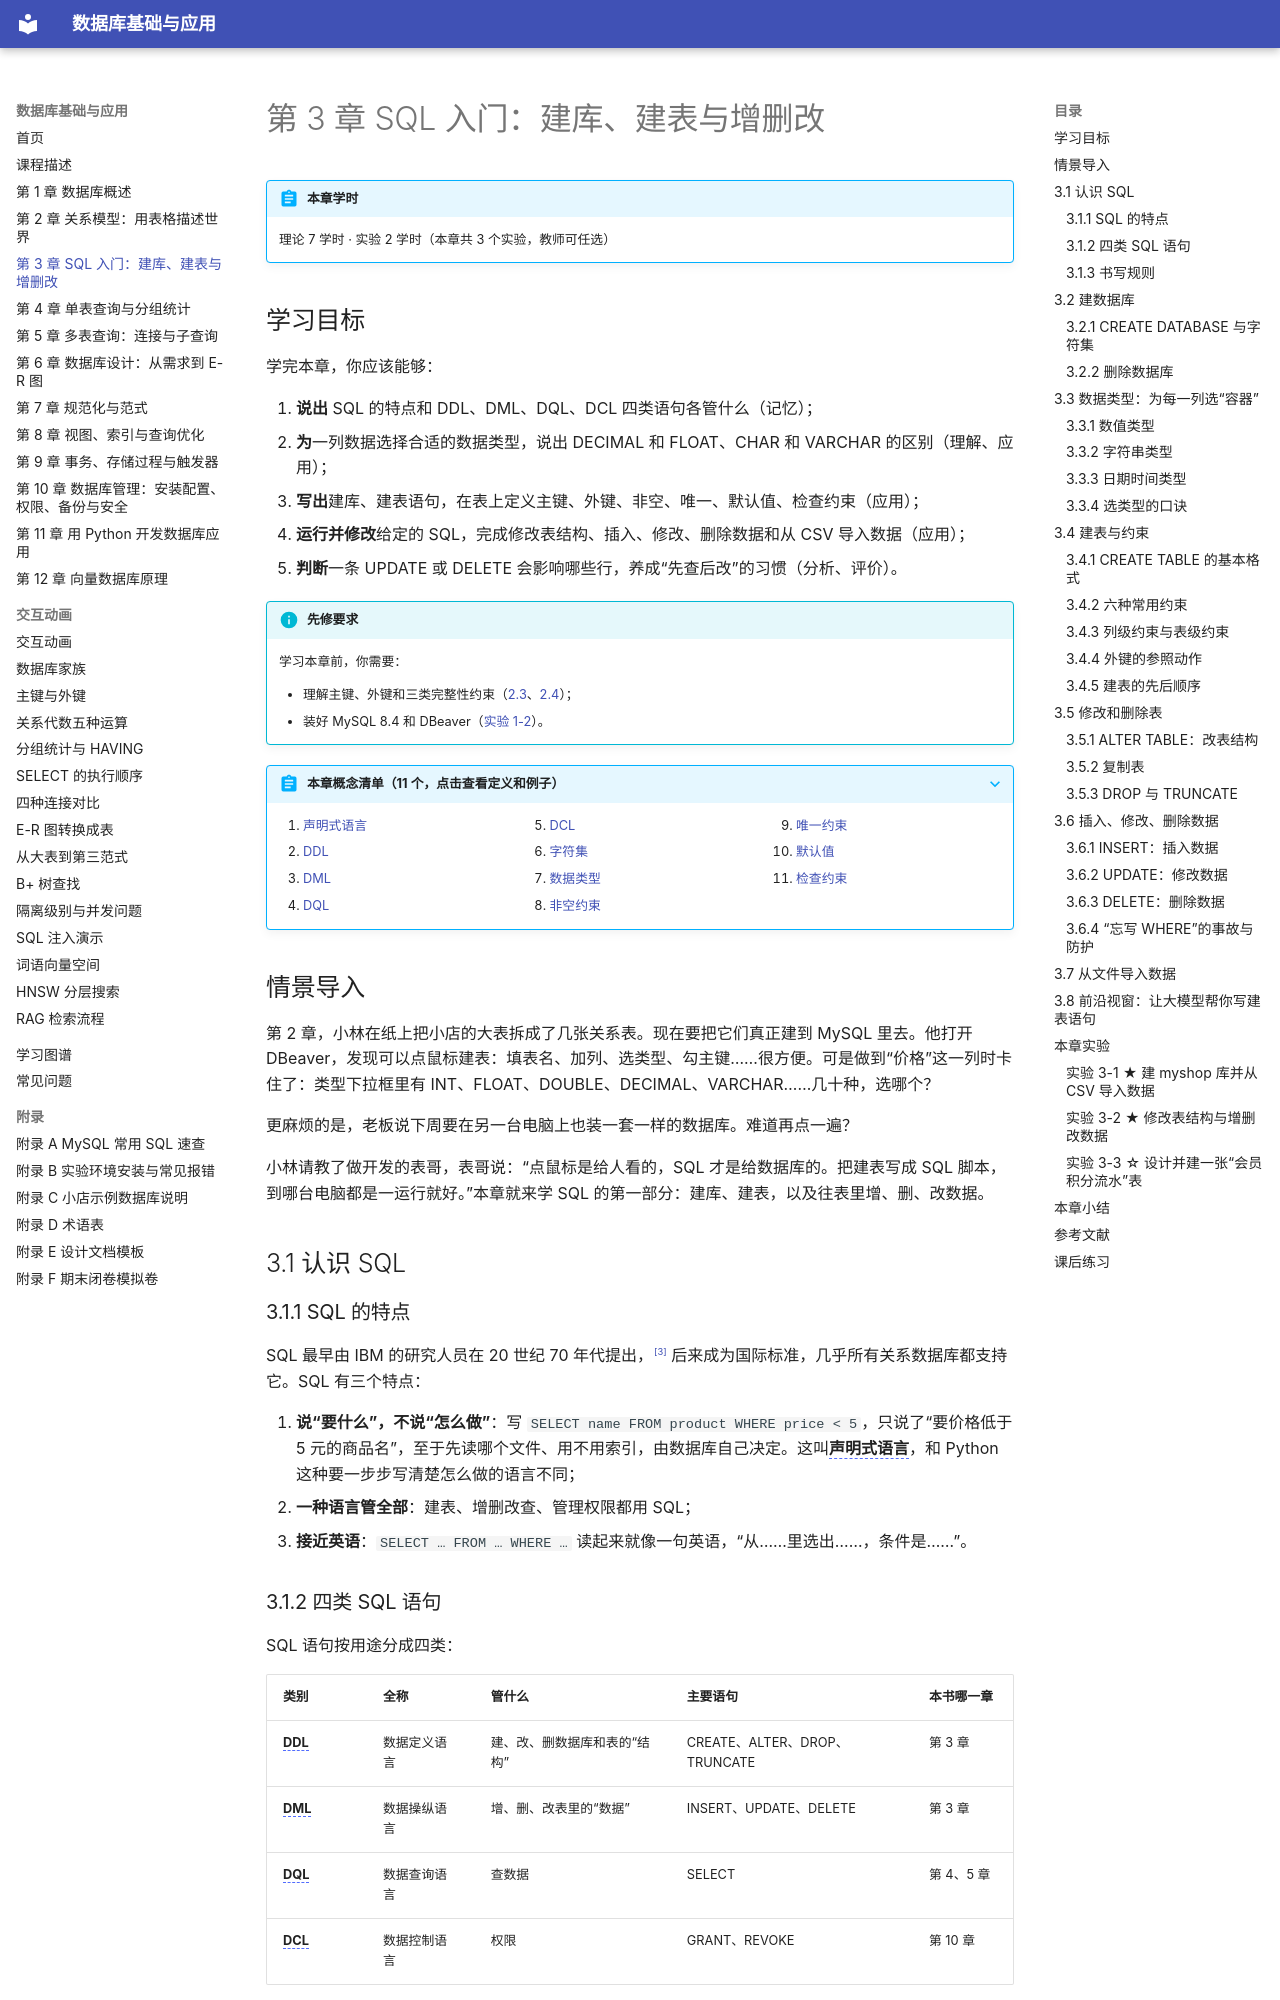

repository: MingziFu9/database-textbook · page: chapters/03-sql-ddl-dml/index.html · generator: mkdocs

---
title: 第 3 章 SQL 入门：建库、建表与增删改
description: SQL 的特点和四类语句；建库与字符集；MySQL 常用数据类型；用 CREATE TABLE 定义主键、外键、非空、唯一、默认值、检查等约束；ALTER、DROP、TRUNCATE；用 INSERT、UPDATE、DELETE 增删改数据，从 CSV 导入数据，以及防止“忘写 WHERE”的事故
---

# 第 3 章 SQL 入门：建库、建表与增删改

!!! abstract "本章学时"
    理论 7 学时 · 实验 2 学时（本章共 3 个实验，教师可任选）

## 学习目标

学完本章，你应该能够：

1. **说出** SQL 的特点和 DDL、DML、DQL、DCL 四类语句各管什么（记忆）；
2. **为**一列数据选择合适的数据类型，说出 DECIMAL 和 FLOAT、CHAR 和 VARCHAR 的区别（理解、应用）；
3. **写出**建库、建表语句，在表上定义主键、外键、非空、唯一、默认值、检查约束（应用）；
4. **运行并修改**给定的 SQL，完成修改表结构、插入、修改、删除数据和从 CSV 导入数据（应用）；
5. **判断**一条 UPDATE 或 DELETE 会影响哪些行，养成“先查后改”的习惯（分析、评价）。

!!! info "先修要求"
    学习本章前，你需要：

    - 理解主键、外键和三类完整性约束（[2.3](../02-relational-model/index.md#23)、[2.4](../02-relational-model/index.md#24)）；
    - 装好 MySQL 8.4 和 DBeaver（[实验 1-2](../01-overview/index.md#1-2-mysql-84-dbeaver)）。

??? abstract "本章概念清单（11 个，点击查看定义和例子）"
    1. [声明式语言](../../appendix/glossary.md#g-声明式语言)
    2. [DDL](../../appendix/glossary.md#g-DDL)
    3. [DML](../../appendix/glossary.md#g-DML)
    4. [DQL](../../appendix/glossary.md#g-DQL)
    5. [DCL](../../appendix/glossary.md#g-DCL)
    6. [字符集](../../appendix/glossary.md#g-字符集)
    7. [数据类型](../../appendix/glossary.md#g-数据类型)
    8. [非空约束](../../appendix/glossary.md#g-非空约束)
    9. [唯一约束](../../appendix/glossary.md#g-唯一约束)
    10. [默认值](../../appendix/glossary.md#g-默认值)
    11. [检查约束](../../appendix/glossary.md#g-检查约束)

## 情景导入

第 2 章，小林在纸上把小店的大表拆成了几张关系表。现在要把它们真正建到 MySQL 里去。他打开 DBeaver，发现可以点鼠标建表：填表名、加列、选类型、勾主键……很方便。可是做到“价格”这一列时卡住了：类型下拉框里有 INT、FLOAT、DOUBLE、DECIMAL、VARCHAR……几十种，选哪个？

更麻烦的是，老板说下周要在另一台电脑上也装一套一样的数据库。难道再点一遍？

小林请教了做开发的表哥，表哥说：“点鼠标是给人看的，SQL 才是给数据库的。把建表写成 SQL 脚本，到哪台电脑都是一运行就好。”本章就来学 SQL 的第一部分：建库、建表，以及往表里增、删、改数据。

## 3.1 认识 SQL

### 3.1.1 SQL 的特点

SQL 最早由 IBM 的研究人员在 20 世纪 70 年代提出，<sup class="cite">[[3]](#ref3-3)</sup> 后来成为国际标准，几乎所有关系数据库都支持它。SQL 有三个特点：

1. **说“要什么”，不说“怎么做”**：写 `SELECT name FROM product WHERE price < 5`，只说了“要价格低于 5 元的商品名”，至于先读哪个文件、用不用索引，由数据库自己决定。这叫[**声明式语言**](../../appendix/glossary.md#g-声明式语言 "只描述想要什么结果、不描述具体执行步骤的编程语言，SQL 是典型代表"){ .term }，和 Python 这种要一步步写清楚怎么做的语言不同；
2. **一种语言管全部**：建表、增删改查、管理权限都用 SQL；
3. **接近英语**：`SELECT … FROM … WHERE …` 读起来就像一句英语，“从……里选出……，条件是……”。
